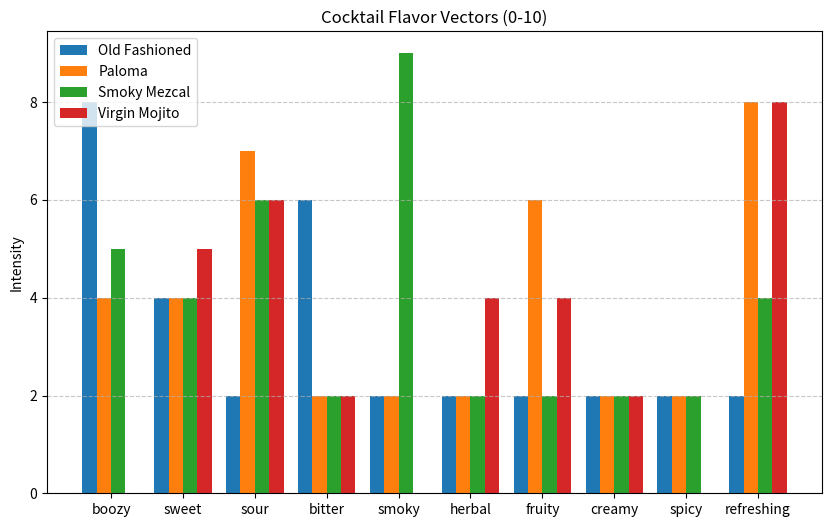

This chart was generated by the following Python code:
import numpy as np
import matplotlib.pyplot as plt

# Canonical Flavor Dimensions
FLAVORS = ["boozy", "sweet", "sour", "bitter", "smoky", "herbal", "fruity", "creamy", "spicy", "refreshing"]

# Define mock drinks
drinks = {
    "Old Fashioned": np.array([8, 4, 2, 6, 2, 2, 2, 2, 2, 2]), # boozy/bitter
    "Paloma":        np.array([4, 4, 7, 2, 2, 2, 6, 2, 2, 8]), # sour/fruity/refreshing
    "Smoky Mezcal":  np.array([5, 4, 6, 2, 9, 2, 2, 2, 2, 4]), # smoky
    "Virgin Mojito":  np.array([0, 5, 6, 2, 0, 4, 4, 2, 0, 8]), # refreshing/zero-proof
}

def cosine_similarity(v1, v2):
    dot_prod = np.dot(v1, v2)
    norm_1 = np.linalg.norm(v1)
    norm_2 = np.linalg.norm(v2)
    if norm_1 == 0 or norm_2 == 0:
        return 0
    return dot_prod / (norm_1 * norm_2)

print("Cosine Similarity Matrix:")
for name1, vec1 in drinks.items():
    for name2, vec2 in drinks.items():
        if name1 != name2:
            sim = cosine_similarity(vec1, vec2)
            print(f"{name1} <-> {name2}: {sim:.3f}")


# Plot the flavor vectors for verification
plt.figure(figsize=(10, 6))
x = np.arange(len(FLAVORS))
width = 0.2

for i, (name, vec) in enumerate(drinks.items()):
    plt.bar(x + (i - 1.5) * width, vec, width, label=name)

plt.title("Cocktail Flavor Vectors (0-10)")
plt.xticks(x, FLAVORS)
plt.ylabel("Intensity")
plt.legend()
plt.grid(axis='y', linestyle='--', alpha=0.7)
plt.show()
